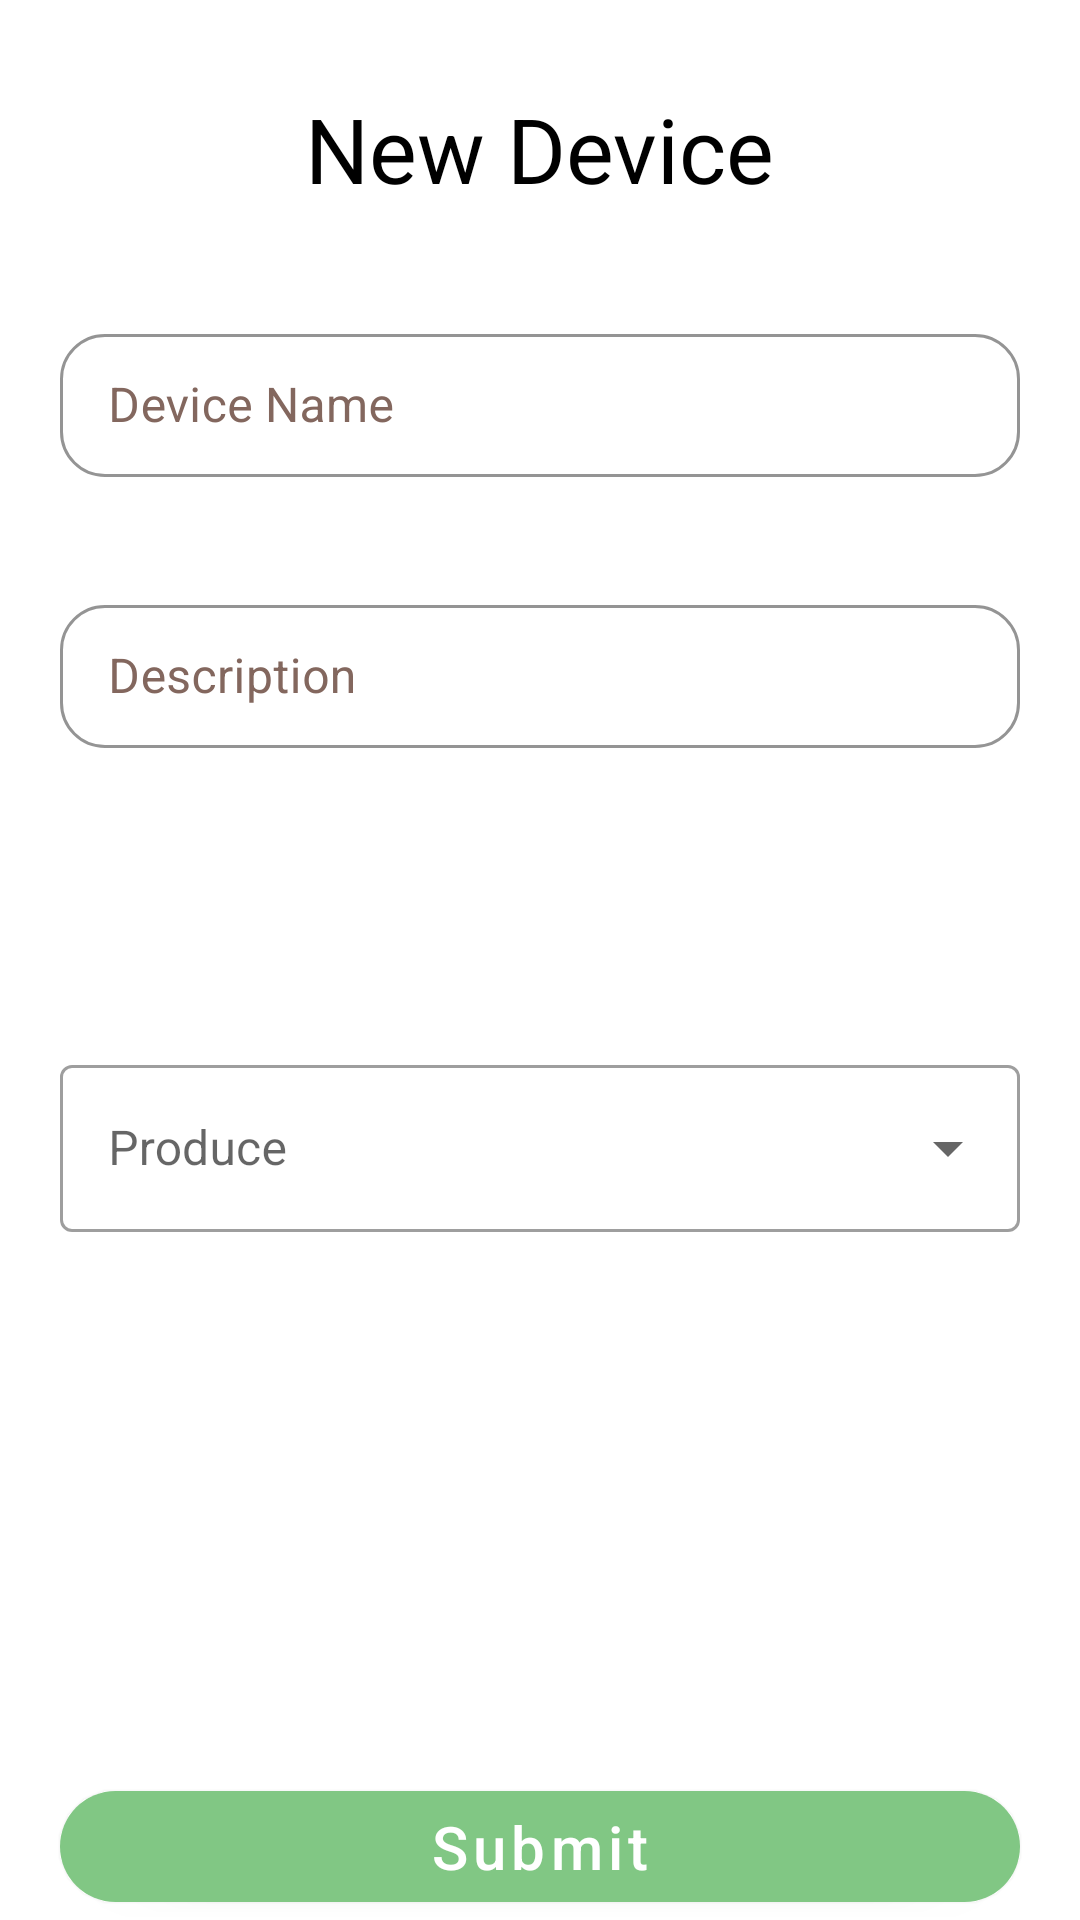

Here is an Android app screen rendered from its layout file. Give the layout XML and the strings, colors and styles it references.
<!-- AndroidManifest.xml: application theme Theme.SmartFarm -->
<!-- res/layout/dialog_new_device.xml -->
<?xml version="1.0" encoding="utf-8"?>
<androidx.constraintlayout.widget.ConstraintLayout xmlns:android="http://schemas.android.com/apk/res/android"
    xmlns:app="http://schemas.android.com/apk/res-auto"
    xmlns:tools="http://schemas.android.com/tools"
    android:layout_width="match_parent"
    android:layout_height="400dp">

    <com.google.android.material.textview.MaterialTextView
        android:id="@+id/newDevice_LAY_deviceId"
        android:layout_width="wrap_content"
        android:layout_height="wrap_content"
        android:text="@string/new_device"
        android:textColor="@color/colorText"
        android:textSize="30sp"
        app:layout_constraintBottom_toBottomOf="parent"
        app:layout_constraintEnd_toEndOf="parent"
        app:layout_constraintStart_toStartOf="parent"
        app:layout_constraintTop_toTopOf="parent"
        app:layout_constraintVertical_bias="0.049" />


    <com.google.android.material.textfield.TextInputLayout
        android:id="@+id/newDevice_LAY_nameLayout"
        style="@style/Widget.MaterialComponents.TextInputLayout.OutlinedBox.Dense"
        android:layout_width="match_parent"
        android:layout_height="wrap_content"
        android:layout_marginHorizontal="20dp"
        android:hint="@string/device_name"
        android:textColorHint="@color/colorSecondary"
        app:boxCornerRadiusBottomEnd="15dp"
        app:boxCornerRadiusBottomStart="15dp"
        app:boxCornerRadiusTopEnd="15dp"
        app:boxCornerRadiusTopStart="15dp"
        app:boxStrokeColor="@color/colorSecondary"
        app:hintTextColor="@color/colorPrimary"
        app:layout_constraintBottom_toBottomOf="parent"
        app:layout_constraintEnd_toEndOf="parent"
        app:layout_constraintStart_toStartOf="parent"
        app:layout_constraintTop_toBottomOf="@+id/newDevice_LAY_deviceId"
        app:layout_constraintVertical_bias="0.07"
        app:startIconDrawable="@drawable/ic_baseline_create_24"
        app:startIconTint="@color/colorPrimary">

        <com.google.android.material.textfield.TextInputEditText
            android:id="@+id/newDevice_EDT_name"
            android:layout_width="match_parent"
            android:layout_height="wrap_content"
            android:inputType="textCapWords"
            android:textColor="@color/colorSecondary" />

    </com.google.android.material.textfield.TextInputLayout>

    <com.google.android.material.textfield.TextInputLayout
        android:id="@+id/newDevice_LAY_descriptionLayout"
        style="@style/Widget.MaterialComponents.TextInputLayout.OutlinedBox.Dense"
        android:layout_width="match_parent"
        android:layout_height="wrap_content"
        android:layout_marginHorizontal="20dp"
        android:layout_marginTop="8dp"
        android:hint="@string/device_description"
        android:textColorHint="@color/colorSecondary"
        app:boxCornerRadiusBottomEnd="15dp"
        app:boxCornerRadiusBottomStart="15dp"
        app:boxCornerRadiusTopEnd="15dp"
        app:boxCornerRadiusTopStart="15dp"
        app:boxStrokeColor="@color/colorSecondary"
        app:hintTextColor="@color/colorPrimary"
        app:layout_constraintBottom_toBottomOf="parent"
        app:layout_constraintEnd_toEndOf="parent"
        app:layout_constraintStart_toStartOf="parent"
        app:layout_constraintTop_toBottomOf="@+id/newDevice_LAY_nameLayout"
        app:layout_constraintVertical_bias="0.07"
        app:startIconDrawable="@drawable/ic_baseline_create_24"
        app:startIconTint="@color/colorPrimary">

        <com.google.android.material.textfield.TextInputEditText
            android:id="@+id/newDevice_EDT_details"
            android:layout_width="match_parent"
            android:layout_height="match_parent"
            android:inputType="textCapSentences"
            android:textColor="@color/colorSecondary" />

    </com.google.android.material.textfield.TextInputLayout>

    
    
    
    
    
    
    
    
    
    
    
    
    
    
    


    <com.google.android.material.textfield.TextInputLayout
        android:id="@+id/newDevice_LAY_cropTypeLayout"
        style="@style/Widget.MaterialComponents.TextInputLayout.OutlinedBox.ExposedDropdownMenu"
        android:layout_width="match_parent"
        android:layout_height="wrap_content"
        android:layout_marginHorizontal="20dp"
        android:gravity="center_horizontal"
        android:hint="@string/produce"
        app:layout_constraintBottom_toTopOf="@+id/newDevice_BTN_create"
        app:layout_constraintEnd_toEndOf="parent"
        app:layout_constraintStart_toStartOf="parent"
        app:layout_constraintTop_toBottomOf="@+id/newDevice_LAY_descriptionLayout"
        app:layout_constraintVertical_bias="0.357">

        <AutoCompleteTextView
            android:id="@+id/newDevice_LAY_cropTypeText"
            android:layout_width="match_parent"
            android:dropDownHeight="100dp"
            android:layout_height="wrap_content"
            android:layout_weight="1" />

    </com.google.android.material.textfield.TextInputLayout>

    <com.google.android.material.button.MaterialButton
        android:id="@+id/newDevice_BTN_create"
        android:layout_width="match_parent"
        android:layout_height="wrap_content"
        android:layout_marginHorizontal="20dp"
        android:clickable="true"
        android:focusable="true"
        android:foreground="?attr/selectableItemBackground"
        android:paddingVertical="5dp"
        android:text="@string/submit"
        android:textAllCaps="false"
        android:textColor="@color/white"
        android:textSize="20sp"
        app:backgroundTint="@color/colorPrimary"
        app:cornerRadius="50dp"
        app:layout_constraintBottom_toBottomOf="parent"
        app:layout_constraintEnd_toEndOf="parent"
        app:layout_constraintStart_toStartOf="parent"
        app:layout_constraintTop_toBottomOf="@id/newDevice_LAY_descriptionLayout"
        app:layout_constraintVertical_bias="1.0" />


</androidx.constraintlayout.widget.ConstraintLayout>
<!-- resources referenced by this layout -->
<resources>
  <color name="colorPrimary">#81C784</color>
  <color name="colorSecondary">#83675E</color>
  <color name="colorText">@android:color/primary_text_light_nodisable</color>
  <color name="white">#FFFFFFFF</color>
  <string name="device_description">Description</string>
  <string name="device_name">Device Name</string>
  <string name="new_device">New Device</string>
  <string name="produce">Produce</string>
  <string name="submit">Submit</string>
  <style name="Theme.SmartFarm" parent="Theme.MaterialComponents.Light.NoActionBar">
          <item name="android:forceDarkAllowed" tools:targetApi="q">false</item>
          
          <item name="colorPrimary">@color/colorPrimary</item>
          <item name="colorPrimaryVariant">@color/colorSecondary</item>
          <item name="colorOnPrimary">@color/white</item>
          
          <item name="colorSecondary">@color/teal_200</item>
          <item name="colorSecondaryVariant">@color/teal_700</item>
          <item name="colorOnSecondary">@color/colorOnPrimary</item>
          
          <item name="android:statusBarColor" tools:targetApi="l">@color/colorPrimary</item>
          
      </style>
  <color name="teal_200">#FF03DAC5</color>
  <color name="teal_700">#FF018786</color>
  <color name="colorOnPrimary">#FFFFFF</color>
</resources>
